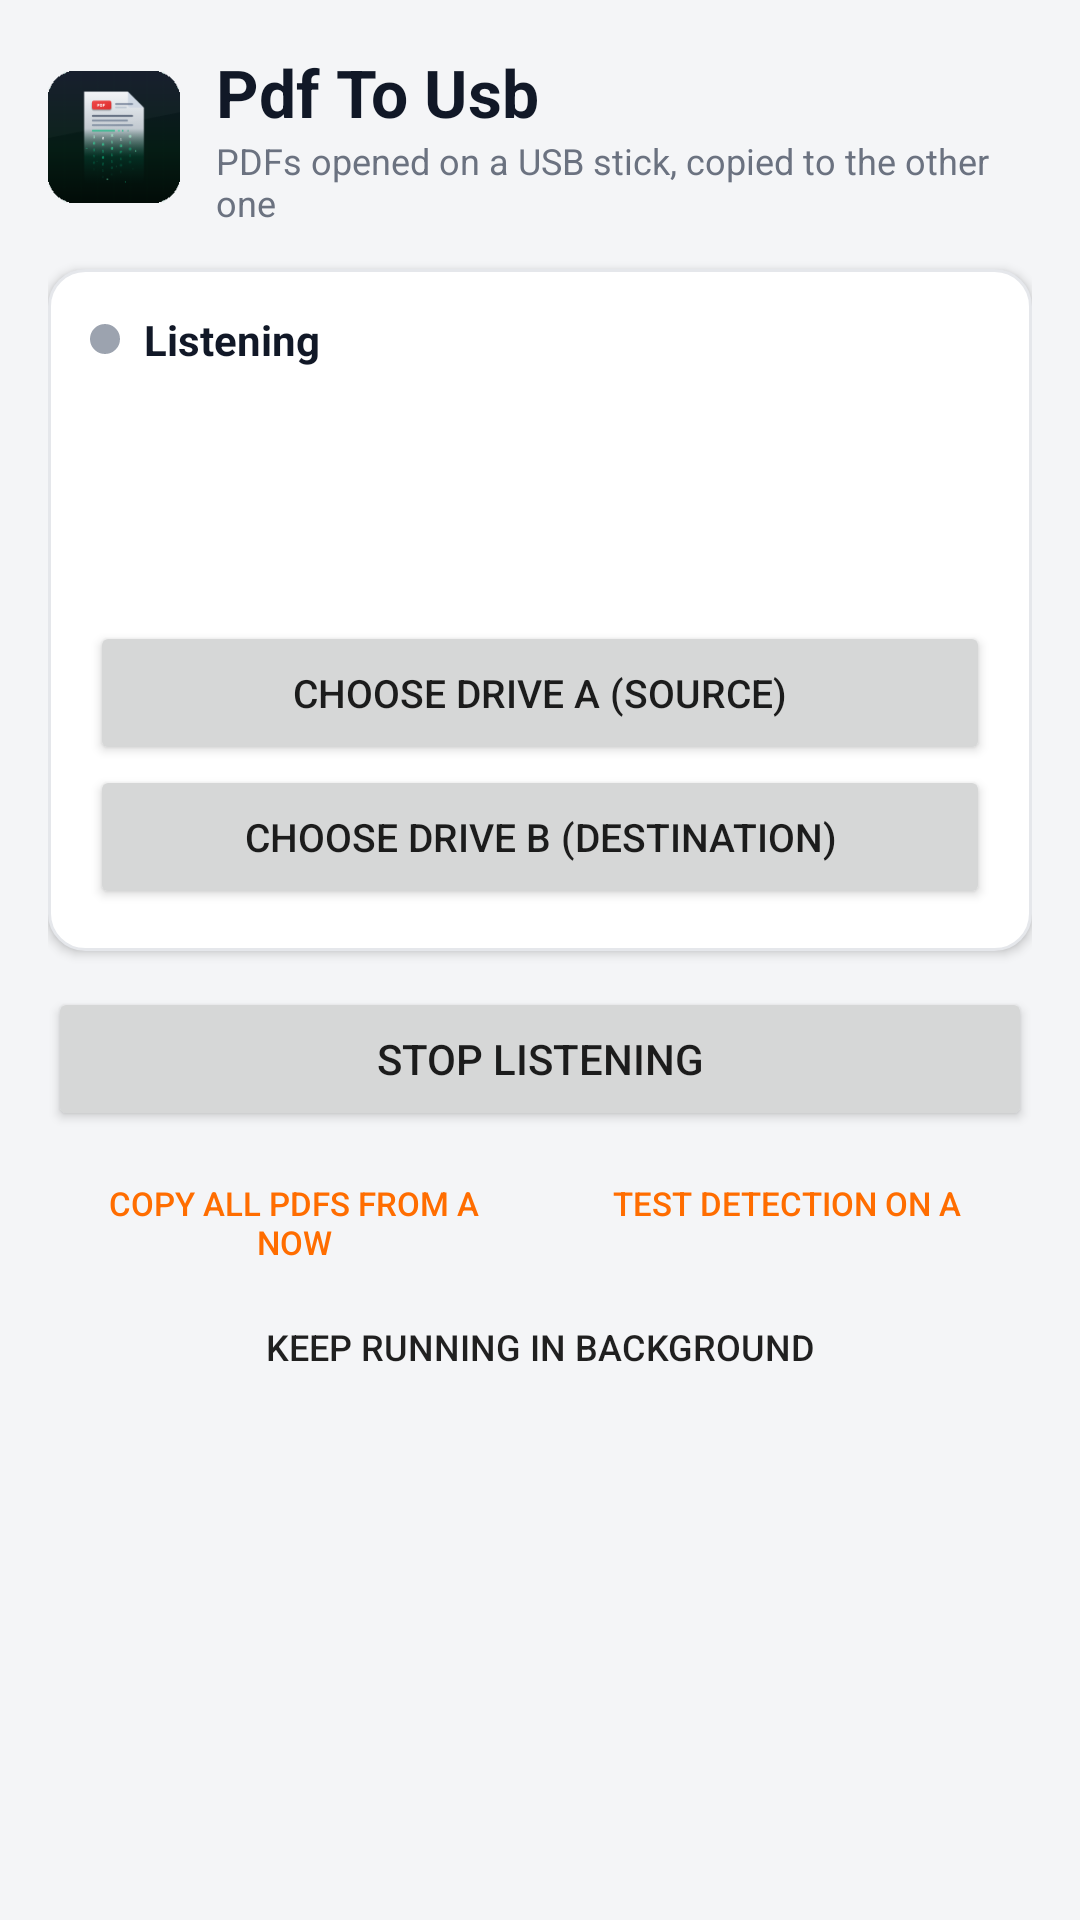

The Android layout XML behind this screen, and the referenced resources:
<!-- AndroidManifest.xml: application theme AppTheme -->
<!-- res/layout/screen_drives.xml -->
<?xml version="1.0" encoding="utf-8"?>
<ScrollView xmlns:android="http://schemas.android.com/apk/res/android"
    android:layout_width="match_parent"
    android:layout_height="match_parent"
    android:fillViewport="true">

    <LinearLayout
        android:layout_width="match_parent"
        android:layout_height="wrap_content"
        android:orientation="vertical"
        android:padding="16dp">

        
        <LinearLayout
            android:layout_width="match_parent"
            android:layout_height="wrap_content"
            android:gravity="center_vertical"
            android:orientation="horizontal">

            <ImageView
                android:layout_width="44dp"
                android:layout_height="44dp"
                android:contentDescription="@string/app_name"
                android:src="@mipmap/ic_launcher" />

            <LinearLayout
                android:layout_width="0dp"
                android:layout_height="wrap_content"
                android:layout_marginStart="12dp"
                android:layout_weight="1"
                android:orientation="vertical">

                <TextView
                    android:layout_width="match_parent"
                    android:layout_height="wrap_content"
                    android:text="@string/app_name"
                    android:textColor="@color/title"
                    android:textSize="22sp"
                    android:textStyle="bold" />

                <TextView
                    android:layout_width="match_parent"
                    android:layout_height="wrap_content"
                    android:text="@string/app_subtitle"
                    android:textColor="@color/text_secondary"
                    android:textSize="12sp" />
            </LinearLayout>
        </LinearLayout>

        
        <LinearLayout
            android:layout_width="match_parent"
            android:layout_height="wrap_content"
            android:layout_marginTop="14dp"
            android:background="@drawable/bg_card"
            android:elevation="2dp"
            android:orientation="vertical"
            android:padding="14dp">

            <LinearLayout
                android:layout_width="match_parent"
                android:layout_height="wrap_content"
                android:gravity="center_vertical"
                android:orientation="horizontal">

                <View
                    android:id="@+id/dot"
                    android:layout_width="10dp"
                    android:layout_height="10dp"
                    android:background="@drawable/dot_off" />

                <TextView
                    android:id="@+id/status"
                    android:layout_width="0dp"
                    android:layout_height="wrap_content"
                    android:layout_marginStart="8dp"
                    android:layout_weight="1"
                    android:text="@string/status_on"
                    android:textColor="@color/title"
                    android:textSize="14sp"
                    android:textStyle="bold" />
            </LinearLayout>

            <TextView
                android:id="@+id/state_a"
                android:layout_width="match_parent"
                android:layout_height="wrap_content"
                android:layout_marginTop="10dp"
                android:textSize="14sp"
                android:textStyle="bold" />

            <TextView
                android:id="@+id/state_b"
                android:layout_width="match_parent"
                android:layout_height="wrap_content"
                android:layout_marginTop="4dp"
                android:textSize="14sp"
                android:textStyle="bold" />

            <TextView
                android:id="@+id/volumes"
                android:layout_width="match_parent"
                android:layout_height="wrap_content"
                android:layout_marginTop="6dp"
                android:textColor="@color/text_secondary"
                android:textSize="12sp" />

            <Button
                android:id="@+id/pick_a"
                android:layout_width="match_parent"
                android:layout_height="wrap_content"
                android:layout_marginTop="10dp"
                android:text="@string/picked_a"
                android:textSize="13sp" />

            <Button
                android:id="@+id/pick_b"
                android:layout_width="match_parent"
                android:layout_height="wrap_content"
                android:text="@string/picked_b"
                android:textSize="13sp" />
        </LinearLayout>

        <Button
            android:id="@+id/toggle"
            android:layout_width="match_parent"
            android:layout_height="wrap_content"
            android:layout_marginTop="12dp"
            android:text="@string/stop" />

        <LinearLayout
            style="?android:attr/buttonBarStyle"
            android:layout_width="match_parent"
            android:layout_height="wrap_content"
            android:orientation="horizontal">

            <Button
                android:id="@+id/copy_all"
                style="?android:attr/buttonBarButtonStyle"
                android:layout_width="0dp"
                android:layout_height="wrap_content"
                android:layout_weight="1"
                android:text="@string/copy_all"
                android:textSize="11sp" />

            <Button
                android:id="@+id/test"
                style="?android:attr/buttonBarButtonStyle"
                android:layout_width="0dp"
                android:layout_height="wrap_content"
                android:layout_weight="1"
                android:text="@string/test"
                android:textSize="11sp" />
        </LinearLayout>

        <Button
            android:id="@+id/background"
            style="?android:attr/borderlessButtonStyle"
            android:layout_width="match_parent"
            android:layout_height="wrap_content"
            android:text="@string/keep_running"
            android:textSize="12sp" />
    </LinearLayout>
</ScrollView>
<!-- resources referenced by this layout -->
<resources>
  <color name="text_secondary">#6B7280</color>
  <color name="title">#111827</color>
  <!-- drawable bg_card (drawable) -->
  <?xml version="1.0" encoding="utf-8"?>
  <shape xmlns:android="http://schemas.android.com/apk/res/android"
      android:shape="rectangle">
      <solid android:color="@color/card" />
      <corners android:radius="12dp" />
      <stroke
          android:width="1dp"
          android:color="@color/divider" />
  </shape>
  <!-- drawable dot_off (drawable) -->
  <?xml version="1.0" encoding="utf-8"?>
  <shape xmlns:android="http://schemas.android.com/apk/res/android"
      android:shape="oval">
      <solid android:color="@color/muted" />
  </shape>
  <!-- mipmap ic_launcher: png bitmap (mipmap-hdpi, 2707 bytes) -->
  <string name="app_name">Pdf To Usb</string>
  <string name="app_subtitle">PDFs opened on a USB stick, copied to the other one</string>
  <string name="copy_all">Copy all PDFs from A now</string>
  <string name="keep_running">Keep running in background</string>
  <string name="picked_a">Choose drive A (source)</string>
  <string name="picked_b">Choose drive B (destination)</string>
  <string name="status_on">Listening</string>
  <string name="stop">Stop listening</string>
  <string name="test">Test detection on A</string>
  <style name="AppTheme" parent="android:Theme.Material.Light.NoActionBar">
          <item name="android:colorPrimary">@color/primary</item>
          <item name="android:colorPrimaryDark">@color/primary_dark</item>
          <item name="android:colorAccent">@color/accent</item>
          <item name="android:statusBarColor">@color/primary_dark</item>
          <item name="android:windowBackground">@color/window</item>
          <item name="android:colorControlHighlight">#1FE65100</item>
      </style>
  <color name="card">#FFFFFF</color>
  <color name="divider">#E5E7EB</color>
  <color name="muted">#9CA3AF</color>
  <color name="primary">#E65100</color>
  <color name="primary_dark">#BF360C</color>
  <color name="accent">#FF6D00</color>
  <color name="window">#F4F5F7</color>
</resources>
